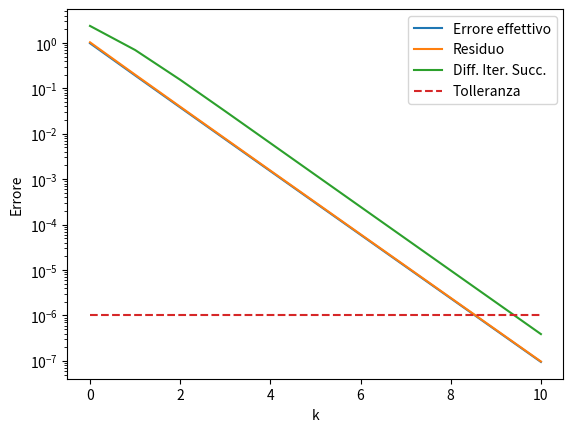

Reproduce this figure in Python.
import numpy as np
import numpy.linalg as la
from random import random
import math

def Jacobi(A,b,x0,tol,Kmax,xsol):
    # Dimensione del problma
    n = len(A)

    # Inizializzare il ciclo di calcolo
    k = 0 ; stop = False
    x1 = np.zeros(n)

    err_rel_vett = np.zeros(Kmax)
    residuo = np.zeros(Kmax)
    diff_it_succ = np.zeros(Kmax)

    print('|-----+--------------+--------------+--------------+--------------|')
    print('| k | Errore Rel | Residuo Rel | Diff It Succ | Tol |')
    print('|-----+--------------+--------------+--------------+--------------|')
    while not (stop) and k < Kmax:
        for i in range(n):
            S = 0
            for j in range(0, i):
                S = S + A[i, j] * x0[j]
            for j in range(i + 1, n):
                S = S + A[i, j] * x0[j]
            x1[i] = (b[i] - S) / A[i, i]

        # Controllo della convergenza
        res_rel = la.norm(b - np.dot(A, x1)) / la.norm(b)  # residuo
        diff_rel = la.norm(x1 - x0) / la.norm(x1)  # confronto tra iter. succ.

        stop = (res_rel < tol) and (diff_rel < tol)

        err_rel = la.norm(x1 - xsol) / la.norm(xsol)  # errore effettivo al passo k
        err_rel_vett[k] = err_rel
        residuo[k] = res_rel;
        diff_it_succ[k] = diff_rel;

        k = k + 1

        print('| %3d | %e | %e | %e | %e | ' % (k, err_rel, res_rel, diff_rel, tol))
        x0 = np.copy(x1);

    print('|-----+--------------+--------------+--------------+--------------|')

    if not (stop):
        print('Processo non converge in %d iterazioni' % Kmax)

    return x1, k, err_rel_vett, residuo, diff_it_succ


# Costurzione del problema test con matrice a predominanza diagonale
n = 1200;
c = 10;  # se c è grande la convergenza è piu veloce
e1 = np.ones(n - 1)
A = np.diag(e1, -1) - c * np.eye(n) + np.diag(e1, 1)
xsol = np.ones(n)
b = np.dot(A, xsol)


# Parametri per il metodo: vettore di soluzione random con valori tra 1 e 10
x0 = np.array([float(math.ceil(random() * 10)) for i in range(n)])
Kmax = 100;
tol = 1.0e-6;

x, k, err_rel_vett, residuo, diff_it_succ = Jacobi(A, b, x0, tol, Kmax, xsol)

import matplotlib.pyplot as plt
plt.figure(1)

plt.semilogy(range(k), err_rel_vett[0:k], label='Errore effettivo')
plt.semilogy(range(k), residuo[0:k], label='Residuo')
plt.semilogy(range(k), diff_it_succ[0:k], label='Diff. Iter. Succ.')
plt.semilogy(range(k), np.ones(k) * tol, '--', label='Tolleranza')
plt.legend()
plt.xlabel('k')
plt.ylabel('Errore')